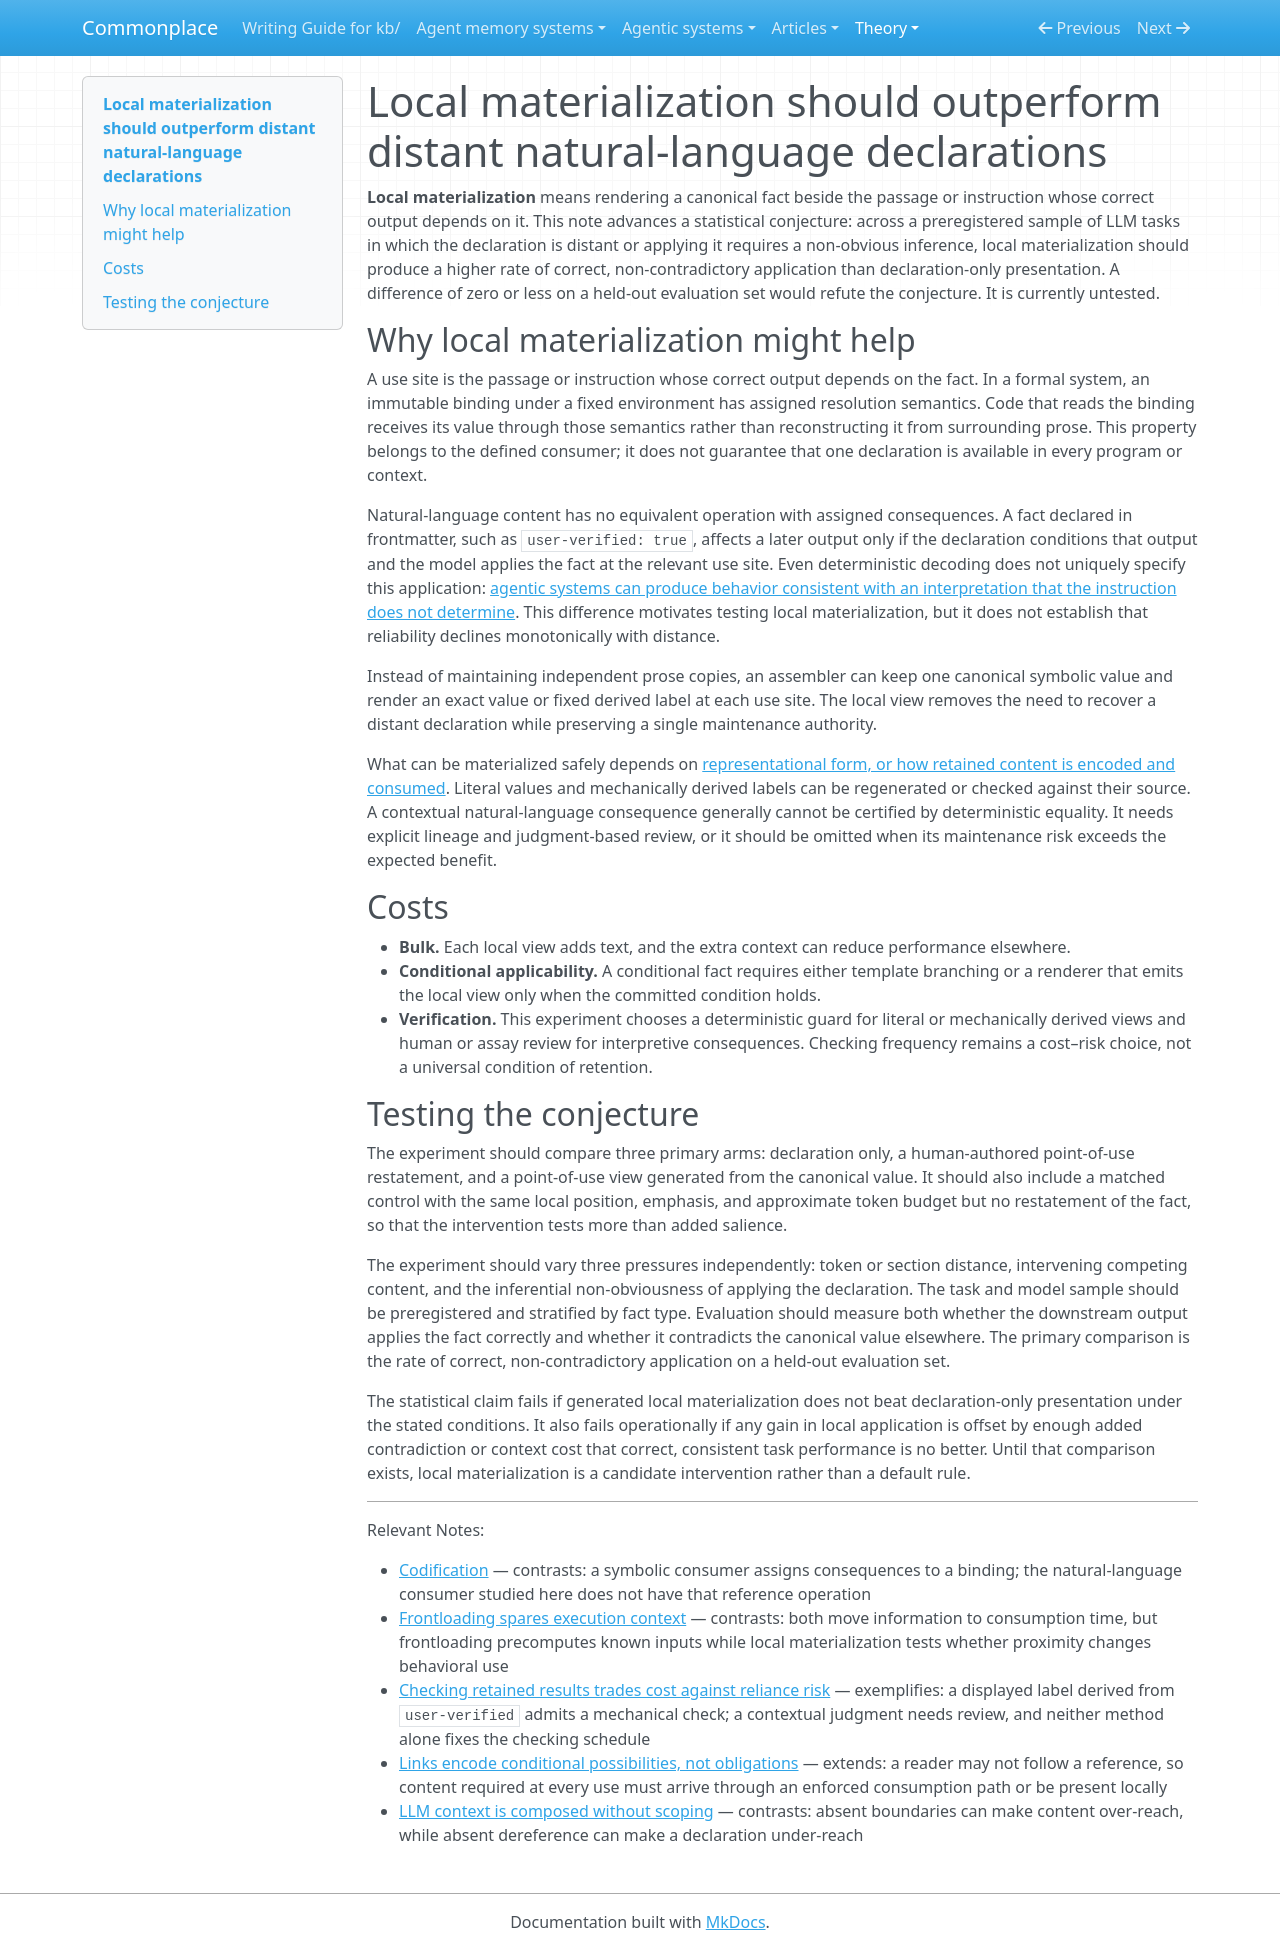

repository: zby/commonplace · page: theory/local-materialization-should-outperform-distant-declarations/index.html · generator: mkdocs

---
description: "Predicts that, for distant or non-obvious uses of a natural-language declaration, generated local materialization will outperform declaration-only presentation without creating a second maintenance authority"
type: types/note.md
traits: [title-as-claim]
tags: [learning-theory, artifact-analysis, computational-model, context-engineering]
---

# Local materialization should outperform distant natural-language declarations

**Local materialization** means rendering a canonical fact beside the passage or instruction whose correct output depends on it. This note advances a statistical conjecture: across a preregistered sample of LLM tasks in which the declaration is distant or applying it requires a non-obvious inference, local materialization should produce a higher rate of correct, non-contradictory application than declaration-only presentation. A difference of zero or less on a held-out evaluation set would refute the conjecture. It is currently untested.

## Why local materialization might help

A use site is the passage or instruction whose correct output depends on the fact. In a formal system, an immutable binding under a fixed environment has assigned resolution semantics. Code that reads the binding receives its value through those semantics rather than reconstructing it from surrounding prose. This property belongs to the defined consumer; it does not guarantee that one declaration is available in every program or context.

Natural-language content has no equivalent operation with assigned consequences. A fact declared in frontmatter, such as `user-verified: true`, affects a later output only if the declaration conditions that output and the model applies the fact at the relevant use site. Even deterministic decoding does not uniquely specify this application: [agentic systems can produce behavior consistent with an interpretation that the instruction does not determine](./prompting-changes-failure-diagnosis-with-the-semantic-reference.md). This difference motivates testing local materialization, but it does not establish that reliability declines monotonically with distance.

Instead of maintaining independent prose copies, an assembler can keep one canonical symbolic value and render an exact value or fixed derived label at each use site. The local view removes the need to recover a distant declaration while preserving a single maintenance authority.

What can be materialized safely depends on [representational form, or how retained content is encoded and consumed](./definitions/representational-form.md). Literal values and mechanically derived labels can be regenerated or checked against their source. A contextual natural-language consequence generally cannot be certified by deterministic equality. It needs explicit lineage and judgment-based review, or it should be omitted when its maintenance risk exceeds the expected benefit.

## Costs

- **Bulk.** Each local view adds text, and the extra context can reduce performance elsewhere.
- **Conditional applicability.** A conditional fact requires either template branching or a renderer that emits the local view only when the committed condition holds.
- **Verification.** This experiment chooses a deterministic guard for literal or mechanically derived views and human or assay review for interpretive consequences. Checking frequency remains a cost–risk choice, not a universal condition of retention.

## Testing the conjecture

The experiment should compare three primary arms: declaration only, a human-authored point-of-use restatement, and a point-of-use view generated from the canonical value. It should also include a matched control with the same local position, emphasis, and approximate token budget but no restatement of the fact, so that the intervention tests more than added salience.

The experiment should vary three pressures independently: token or section distance, intervening competing content, and the inferential non-obviousness of applying the declaration. The task and model sample should be preregistered and stratified by fact type. Evaluation should measure both whether the downstream output applies the fact correctly and whether it contradicts the canonical value elsewhere. The primary comparison is the rate of correct, non-contradictory application on a held-out evaluation set.

The statistical claim fails if generated local materialization does not beat declaration-only presentation under the stated conditions. It also fails operationally if any gain in local application is offset by enough added contradiction or context cost that correct, consistent task performance is no better. Until that comparison exists, local materialization is a candidate intervention rather than a default rule.

---

Relevant Notes:

- [Codification](./definitions/codification.md) — contrasts: a symbolic consumer assigns consequences to a binding; the natural-language consumer studied here does not have that reference operation
- [Frontloading spares execution context](./frontloading-spares-execution-context.md) — contrasts: both move information to consumption time, but frontloading precomputes known inputs while local materialization tests whether proximity changes behavioral use
- [Checking retained results trades cost against reliance risk](./checking-retained-results-trades-cost-against-reliance-risk.md) — exemplifies: a displayed label derived from `user-verified` admits a mechanical check; a contextual judgment needs review, and neither method alone fixes the checking schedule
- [Links encode conditional possibilities, not obligations](./links-encode-conditional-possibilities-not-obligations.md) — extends: a reader may not follow a reference, so content required at every use must arrive through an enforced consumption path or be present locally
- [LLM context is composed without scoping](./llm-context-is-composed-without-scoping.md) — contrasts: absent boundaries can make content over-reach, while absent dereference can make a declaration under-reach
